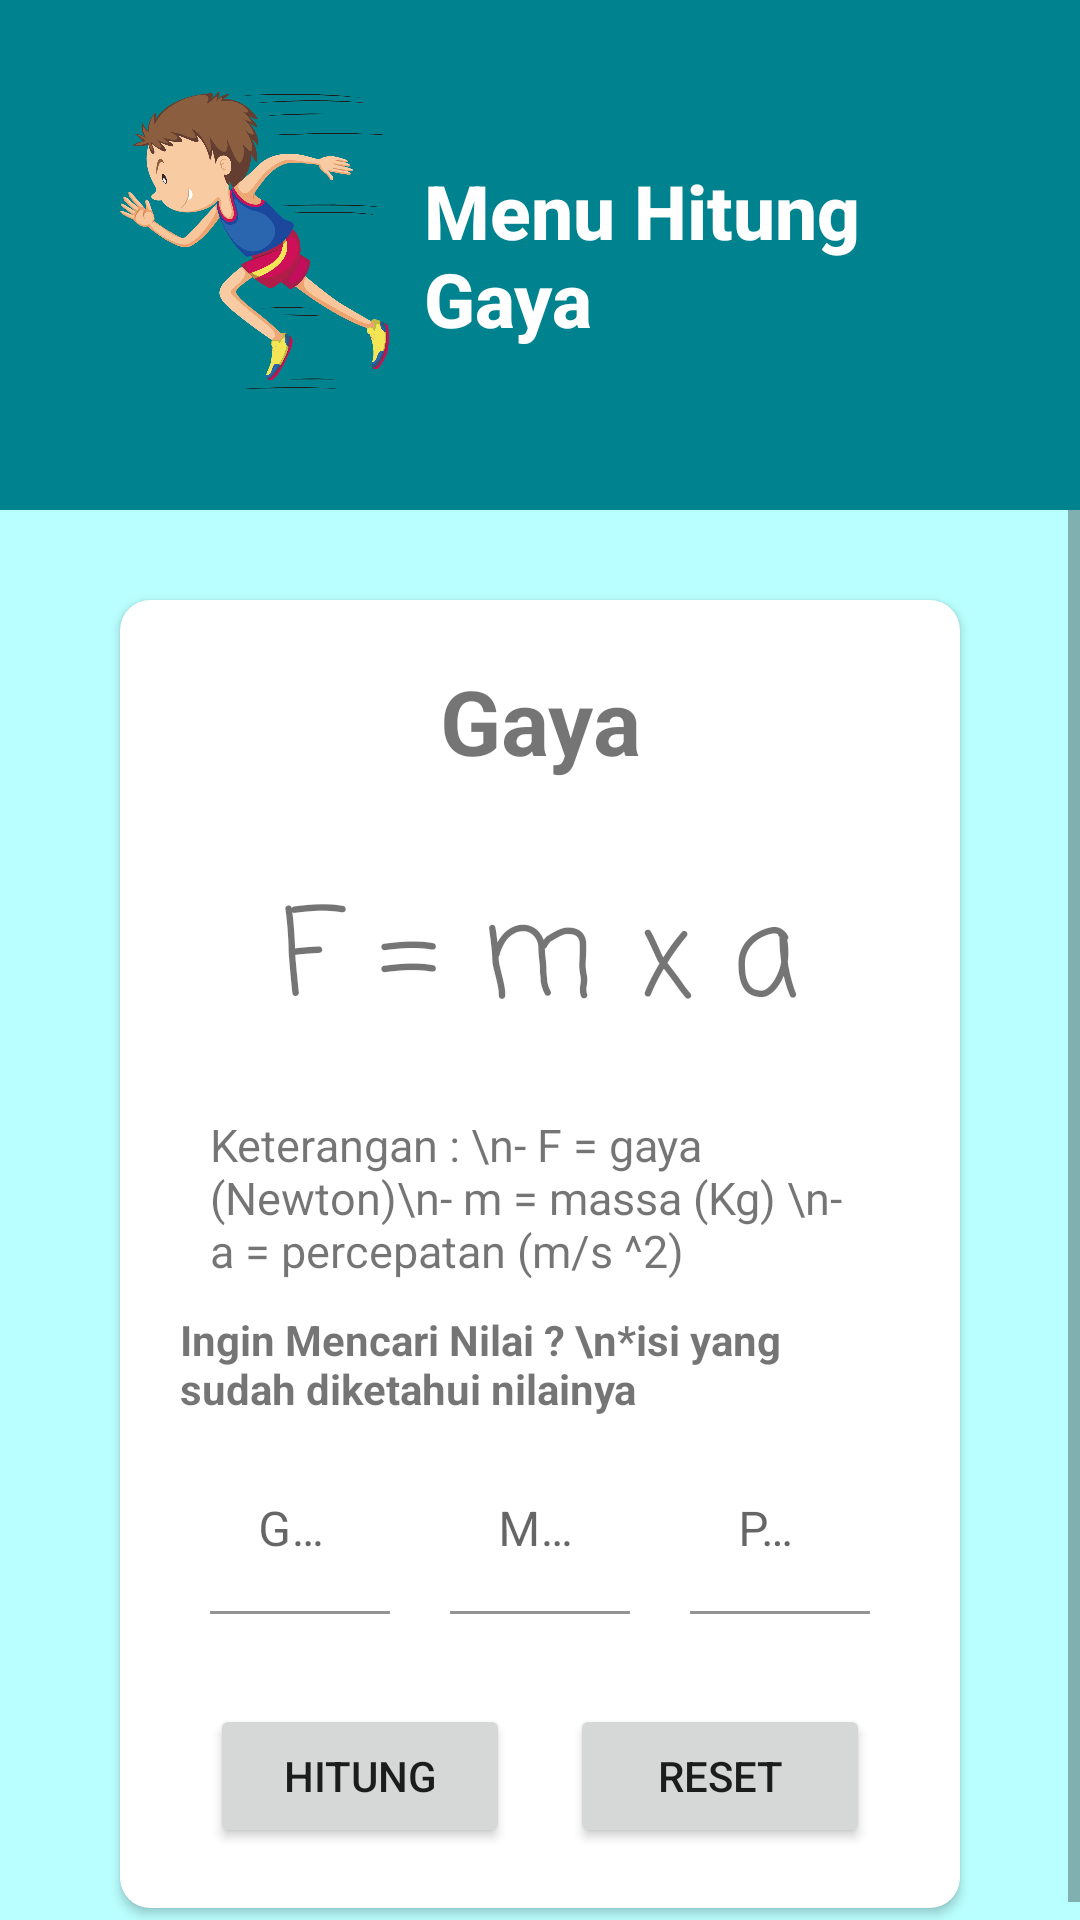

Android layout source for this screen:
<!-- AndroidManifest.xml: application theme Theme.FinalProjectAppHitungFisika -->
<!-- res/layout/activity_hitung_gaya.xml -->
<?xml version="1.0" encoding="utf-8"?>
<androidx.constraintlayout.widget.ConstraintLayout xmlns:android="http://schemas.android.com/apk/res/android"
    xmlns:app="http://schemas.android.com/apk/res-auto"
    xmlns:tools="http://schemas.android.com/tools"
    android:layout_width="match_parent"
    android:layout_height="match_parent"
    tools:context=".HitungGayaActivity">

    <LinearLayout
        android:id="@+id/cover"
        android:layout_width="match_parent"
        android:layout_height="match_parent"
        android:background="#baffff"
        android:orientation="vertical">>

        <LinearLayout
            android:layout_width="match_parent"
            android:layout_height="wrap_content"
            android:background="#00838f"
            android:orientation="horizontal">

            <ImageView
                android:id="@+id/imageView1"
                android:layout_width="100dp"
                android:layout_height="120dp"
                android:layout_marginLeft="40dp"
                android:layout_marginTop="20dp"
                android:layout_marginRight="10dp"
                android:layout_marginBottom="30dp"
                android:layout_weight="1"

                app:srcCompat="@drawable/force" />

            <TextView
                android:id="@+id/txtJudulMenu"
                android:layout_width="wrap_content"
                android:layout_height="wrap_content"
                android:layout_gravity="center"
                android:layout_marginRight="20dp"
                android:layout_weight="1"
                android:fontFamily="sans-serif-medium"
                android:text="Menu Hitung Gaya"
                android:textColor="#ffff"
                android:textSize="25dp"
                android:textStyle="bold" />

        </LinearLayout>

        <ScrollView
            android:layout_width="match_parent"
            android:layout_height="match_parent"
            android:layout_weight="1">

            <LinearLayout
                android:layout_width="match_parent"
                android:layout_height="wrap_content"
                android:orientation="vertical">

                <LinearLayout
                    android:id="@+id/linKontenPerhitungan"
                    android:layout_width="match_parent"
                    android:layout_height="match_parent"
                    android:orientation="vertical"

                    >

                    <androidx.cardview.widget.CardView
                        android:layout_width="match_parent"
                        android:layout_height="match_parent"
                        android:layout_marginLeft="40dp"
                        android:layout_marginTop="30dp"
                        android:layout_marginRight="40dp"
                        android:layout_marginBottom="10dp"
                        app:cardCornerRadius="10dp"
                        >

                        <LinearLayout
                            android:layout_width="match_parent"
                            android:layout_height="match_parent"
                            android:orientation="vertical"
                            android:padding="20dp"
                            >

                            <TextView
                                android:id="@+id/txtGaya"
                                android:layout_width="match_parent"
                                android:layout_height="wrap_content"
                                android:text="Gaya"
                                android:textAlignment="center"
                                android:textSize="30dp"
                                android:textStyle="bold" />

                            <TextView
                                android:id="@+id/txtRumus"
                                android:layout_width="match_parent"
                                android:layout_height="wrap_content"
                                android:layout_marginTop="20dp"
                                android:fontFamily="casual"
                                android:padding="10dp"
                                android:text="F = m x a"
                                android:textAlignment="center"
                                android:textSize="40dp"
                                />

                            <TextView
                                android:id="@+id/textView"
                                android:layout_width="match_parent"
                                android:layout_height="wrap_content"
                                android:fontFamily="sans-serif"
                                android:padding="10dp"
                                android:text="Keterangan : \n- F = gaya (Newton)\n- m = massa (Kg) \n- a = percepatan (m/s ^2)"
                                android:textSize="15dp" />

                            <LinearLayout
                                android:layout_width="match_parent"
                                android:layout_height="match_parent"
                                android:orientation="vertical">

                                <TextView
                                    android:id="@+id/textView2"
                                    android:layout_width="match_parent"
                                    android:layout_height="wrap_content"
                                    android:text="Ingin Mencari Nilai ? \n*isi yang sudah diketahui nilainya"
                                    android:textStyle="bold" />

                                <LinearLayout
                                    android:layout_width="match_parent"
                                    android:layout_height="match_parent"
                                    android:orientation="horizontal">

                                    <com.google.android.material.textfield.TextInputLayout
                                        android:layout_width="match_parent"
                                        android:layout_height="wrap_content"
                                        android:layout_weight="1"
                                        android:padding="10dp"
                                        app:suffixText="N"
                                        >

                                        <com.google.android.material.textfield.TextInputEditText
                                            android:id="@+id/gaya"
                                            android:layout_width="match_parent"
                                            android:layout_height="wrap_content"
                                            android:background="#ffff"
                                            android:hint="Gaya"
                                            android:inputType="number"
                                            />
                                    </com.google.android.material.textfield.TextInputLayout>

                                    <com.google.android.material.textfield.TextInputLayout
                                        android:layout_width="match_parent"
                                        android:layout_height="wrap_content"
                                        android:layout_weight="1"
                                        android:padding="10dp"
                                        app:suffixText="Kg">

                                        <com.google.android.material.textfield.TextInputEditText
                                            android:id="@+id/massa"
                                            android:layout_width="match_parent"
                                            android:layout_height="wrap_content"
                                            android:background="#ffff"
                                            android:hint="Massa"
                                            android:inputType="number"/>
                                    </com.google.android.material.textfield.TextInputLayout>

                                    <com.google.android.material.textfield.TextInputLayout
                                        android:layout_width="match_parent"
                                        android:layout_height="wrap_content"
                                        android:layout_weight="1"
                                        android:padding="10dp"
                                        app:suffixText="m/s^2">

                                        <com.google.android.material.textfield.TextInputEditText
                                            android:id="@+id/percepatan"
                                            android:layout_width="match_parent"
                                            android:layout_height="wrap_content"
                                            android:background="#fff"
                                            android:hint="Percepatan"
                                            android:inputType="number"/>
                                    </com.google.android.material.textfield.TextInputLayout>
                                </LinearLayout>
                            </LinearLayout>

                            <LinearLayout
                                android:layout_width="match_parent"
                                android:layout_height="match_parent"
                                android:layout_marginTop="20dp"
                                android:orientation="horizontal">

                                <Button
                                    android:id="@+id/btnHitungGaya"
                                    android:layout_width="wrap_content"
                                    android:layout_height="wrap_content"
                                    android:layout_marginLeft="10dp"
                                    android:layout_marginRight="10dp"
                                    android:layout_weight="1"
                                    android:text="Hitung"
                                    android:onClick="hitungGaya"

                                    />

                                <Button
                                    android:id="@+id/btnReset"
                                    android:layout_width="wrap_content"
                                    android:layout_height="wrap_content"
                                    android:layout_marginLeft="10dp"
                                    android:layout_marginRight="10dp"
                                    android:layout_weight="1"
                                    android:text="Reset"
                                    android:onClick="reset"/>
                            </LinearLayout>

                        </LinearLayout>

                    </androidx.cardview.widget.CardView>

                </LinearLayout>

            </LinearLayout>
        </ScrollView>

    </LinearLayout>
</androidx.constraintlayout.widget.ConstraintLayout>
<!-- resources referenced by this layout -->
<resources>
  <!-- drawable force: png bitmap (drawable, 158109 bytes) -->
  <style name="Theme.FinalProjectAppHitungFisika" parent="Theme.MaterialComponents.DayNight.NoActionBar">
          
          <item name="colorPrimary">@color/purple_500</item>
          <item name="colorPrimaryVariant">@color/purple_700</item>
          <item name="colorOnPrimary">@color/white</item>
          
          <item name="colorSecondary">@color/teal_200</item>
          <item name="colorSecondaryVariant">@color/teal_700</item>
          <item name="colorOnSecondary">@color/black</item>
          
          <item name="android:statusBarColor" tools:targetApi="l">?attr/colorPrimaryVariant</item>
          
      </style>
  <color name="purple_500">#00838f</color>
  <color name="purple_700">#00838f</color>
  <color name="white">#FFFFFFFF</color>
  <color name="teal_200">#FF03DAC5</color>
  <color name="teal_700">#FF018786</color>
  <color name="black">#FF000000</color>
</resources>
